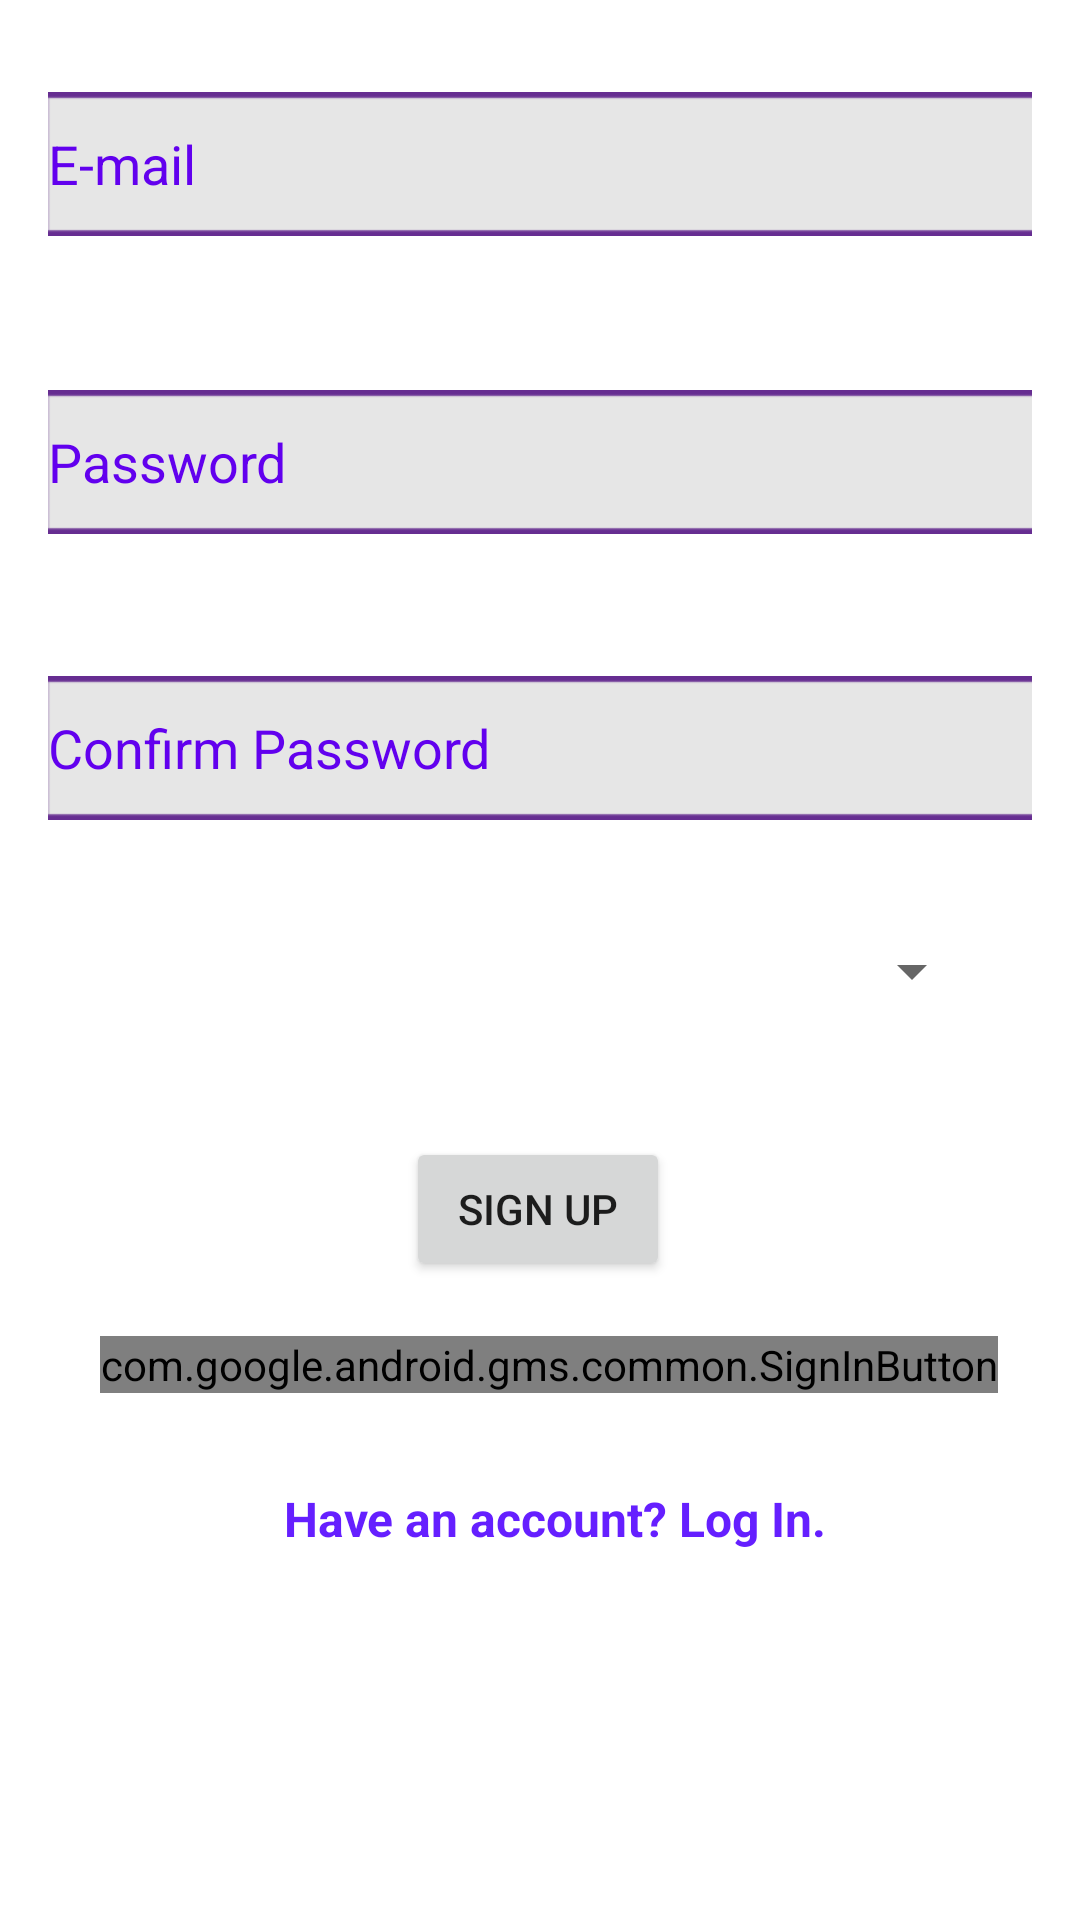

Android layout source for this screen:
<!-- AndroidManifest.xml: application theme Theme.Laundry2 -->
<!-- res/layout/activity_signup.xml -->
<?xml version="1.0" encoding="utf-8"?>
<layout xmlns:android="http://schemas.android.com/apk/res/android"
    xmlns:app="http://schemas.android.com/apk/res-auto">

    <data>
        <variable
            name="viewmodel"
            type="com.example.laundry2.AuthenticationViewModel" />
    </data>

    <androidx.constraintlayout.widget.ConstraintLayout
        android:id="@+id/layout_signup"
        android:layout_width="match_parent"
        android:layout_height="match_parent"
        android:background="@color/white">

        <com.google.android.gms.common.SignInButton
            android:id="@+id/btn_googlesignin_signup"
            android:layout_width="wrap_content"
            android:layout_height="wrap_content"
            app:layout_constraintBottom_toBottomOf="parent"
            app:layout_constraintEnd_toEndOf="@+id/btn_signup"
            app:layout_constraintHorizontal_bias="0.484"
            app:layout_constraintStart_toStartOf="@+id/btn_signup"
            app:layout_constraintTop_toBottomOf="@+id/btn_signup"
            app:layout_constraintVertical_bias="0.095" />

        <Button
            android:id="@+id/btn_signup"
            android:layout_width="wrap_content"
            android:layout_height="wrap_content"
            android:text="@string/sign_up"
            app:layout_constraintBottom_toBottomOf="parent"
            app:layout_constraintEnd_toEndOf="parent"
            app:layout_constraintHorizontal_bias="0.498"
            app:layout_constraintStart_toStartOf="parent"
            app:layout_constraintTop_toBottomOf="@+id/spinner_signup"
            app:layout_constraintVertical_bias="0.128" />

        <EditText
            android:id="@+id/edtxt_email_signup"
            android:layout_width="match_parent"
            android:layout_height="48dp"
            android:layout_marginStart="16dp"
            android:layout_marginEnd="16dp"
            android:background="@drawable/laundryhouseadapterbackground"
            android:ems="10"
            android:hint="@string/e_mail"
            android:importantForAutofill="no"
            android:inputType="none|textEmailAddress"
            android:minHeight="48dp"
            android:textColor="@color/purple_500"
            android:textColorHint="@color/purple_500"
            app:layout_constraintBottom_toBottomOf="parent"
            app:layout_constraintEnd_toEndOf="parent"
            app:layout_constraintHorizontal_bias="0.0"
            app:layout_constraintStart_toStartOf="parent"
            app:layout_constraintTop_toTopOf="parent"
            app:layout_constraintVertical_bias="0.052" />

        <EditText
            android:id="@+id/edtxt_password_signup"
            android:layout_width="match_parent"
            android:layout_height="48dp"
            android:layout_marginStart="16dp"
            android:layout_marginTop="24dp"
            android:layout_marginEnd="16dp"
            android:background="@drawable/laundryhouseadapterbackground"
            android:ems="10"
            android:hint="@string/password"
            android:importantForAutofill="no"
            android:inputType="textPassword"
            android:minHeight="48dp"
            android:textColor="@color/purple_500"
            android:textColorHint="@color/purple_500"
            app:layout_constraintBottom_toBottomOf="parent"
            app:layout_constraintEnd_toEndOf="@+id/edtxt_email_signup"
            app:layout_constraintHorizontal_bias="0.0"
            app:layout_constraintStart_toStartOf="@+id/edtxt_email_signup"
            app:layout_constraintTop_toBottomOf="@+id/edtxt_email_signup"
            app:layout_constraintVertical_bias="0.056" />

        <EditText
            android:id="@+id/edtxt_confirm_password_signup"
            android:layout_width="match_parent"
            android:layout_height="48dp"
            android:layout_marginStart="16dp"
            android:layout_marginTop="24dp"
            android:layout_marginEnd="16dp"
            android:background="@drawable/laundryhouseadapterbackground"
            android:ems="10"
            android:hint="@string/confirm_password"
            android:importantForAutofill="no"
            android:inputType="textPassword"
            android:minHeight="48dp"
            android:textColor="@color/purple_500"
            android:textColorHint="@color/purple_500"
            app:layout_constraintBottom_toBottomOf="parent"
            app:layout_constraintEnd_toEndOf="@+id/edtxt_email_signup"
            app:layout_constraintHorizontal_bias="0.0"
            app:layout_constraintStart_toStartOf="@+id/edtxt_email_signup"
            app:layout_constraintTop_toBottomOf="@+id/edtxt_password_signup"
            app:layout_constraintVertical_bias="0.06" />

        <TextView
            android:id="@+id/txt_gotologinfromsignup"
            android:layout_width="wrap_content"
            android:layout_height="wrap_content"
            android:text="@string/have_an_account_log_in"
            android:textColor="#651FFF"
            android:textSize="16sp"
            android:textStyle="bold"
            app:layout_constraintBottom_toBottomOf="parent"
            app:layout_constraintEnd_toEndOf="@+id/btn_googlesignin_signup"
            app:layout_constraintHorizontal_bias="0.517"
            app:layout_constraintStart_toStartOf="@+id/btn_googlesignin_signup"
            app:layout_constraintTop_toBottomOf="@+id/btn_googlesignin_signup"
            app:layout_constraintVertical_bias="0.201" />

        <Spinner
            android:id="@+id/spinner_signup"
            android:layout_width="0dp"
            android:layout_height="wrap_content"
            android:layout_marginStart="32dp"
            android:layout_marginEnd="32dp"
            android:contentDescription="@string/select_user_type"
            android:minHeight="48dp"
            android:prompt="@string/select_user_type"
            app:layout_constraintBottom_toBottomOf="parent"
            app:layout_constraintEnd_toEndOf="parent"
            app:layout_constraintHorizontal_bias="0.0"
            app:layout_constraintStart_toStartOf="parent"
            app:layout_constraintTop_toBottomOf="@+id/edtxt_confirm_password_signup"
            app:layout_constraintVertical_bias="0.083" />

    </androidx.constraintlayout.widget.ConstraintLayout>
</layout>
<!-- resources referenced by this layout -->
<resources>
  <!-- drawable laundryhouseadapterbackground: png bitmap (drawable-v24, 694 bytes) -->
  <string name="confirm_password">Confirm Password</string>
  <string name="e_mail">E-mail</string>
  <string name="have_an_account_log_in">Have an account? Log In.</string>
  <string name="password">Password</string>
  <string name="select_user_type">SELECT USER TYPE</string>
  <string name="sign_up">Sign Up</string>
  <style name="Theme.Laundry2" parent="Theme.MaterialComponents.DayNight.DarkActionBar">
          
          <item name="colorPrimary">@color/purple_500</item>
          <item name="colorPrimaryVariant">@color/purple_700</item>
          <item name="colorOnPrimary">@color/white</item>
          
          <item name="colorSecondary">@color/teal_200</item>
          <item name="colorSecondaryVariant">@color/teal_700</item>
          <item name="colorOnSecondary">@color/black</item>
          
          <item name="android:statusBarColor" tools:targetApi="l">?attr/colorPrimaryVariant</item>
          
      </style>
  <!-- not gathered from this repository: default colours our renderer supplied (Android Studio template values) -->
  <color name="purple_500">#FF6200EE</color>
  <color name="purple_700">#FF3700B3</color>
  <color name="teal_200">#FF03DAC5</color>
  <color name="teal_700">#FF018786</color>
  <color name="black">#FF000000</color>
  <color name="white">#FFFFFFFF</color>
</resources>
